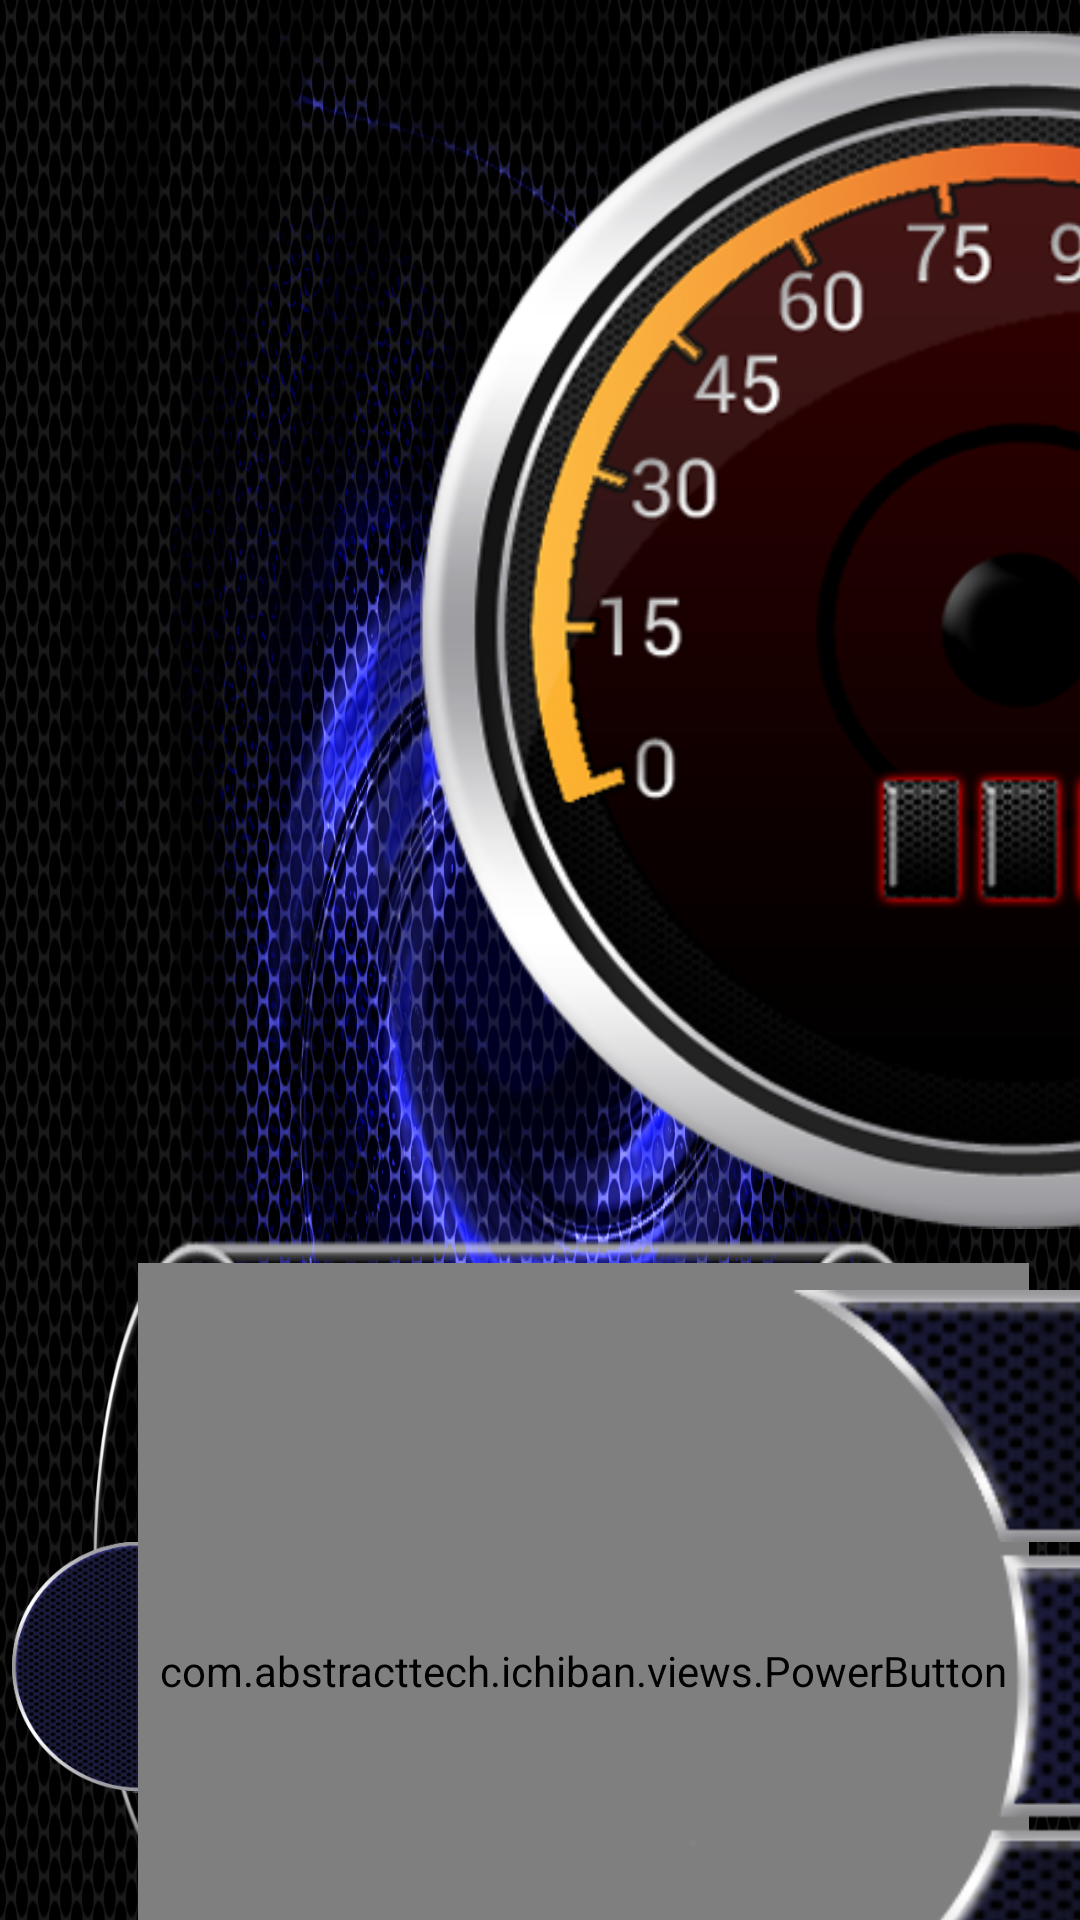

Here is an Android app screen rendered from its layout file. Give the layout XML and the strings, colors and styles it references.
<!-- AndroidManifest.xml: fallback theme Theme.MaterialComponents.DayNight.NoActionBar -->
<!-- res/layout/middle_page.xml -->
<?xml version="1.0" encoding="utf-8"?>

<AbsoluteLayout xmlns:android="http://schemas.android.com/apk/res/android"
    android:layout_width="fill_parent"
    android:layout_height="fill_parent"
    android:background="@drawable/bg_middle" >

    <com.abstracttech.ichiban.views.Gmeter
        android:id="@+id/gmeter1"
        android:layout_width="400dp"
        android:layout_height="400dp"
        android:layout_x="637dp"
        android:layout_y="10dp"
        android:src="@drawable/g_bg" />

    <com.abstracttech.ichiban.views.Gbar
        android:id="@+id/gbar1"
        android:layout_width="100dp"
        android:layout_height="400dp"
        android:layout_x="1057dp"
        android:layout_y="10dp"
        android:src="@drawable/gbar_ozadje" />

    <ImageView
        android:id="@+id/imageView1"
        android:layout_width="match_parent"
        android:layout_height="277dp"
        android:layout_x="4dp"
        android:layout_y="417dp"
        android:src="@drawable/bar" />

    <ImageView
        android:id="@+id/ozadjegraf"
        android:layout_width="700dp"
        android:layout_height="257dp"
        android:layout_x="415dp"
        android:layout_y="428dp"
        android:src="@drawable/grafback" />

    <Button
        android:id="@+id/button1"
        android:layout_width="222dp"
        android:layout_height="84dp"
        android:layout_x="264dp"
        android:layout_y="430dp"
        android:background="@drawable/acce" />

    <Button
        android:id="@+id/button3"
        android:layout_width="259dp"
        android:layout_height="80dp"
        android:layout_x="229dp"
        android:layout_y="603dp"
        android:background="@drawable/dist" />

    <Button
        android:id="@+id/speedgumb"
        android:layout_width="154dp"
        android:layout_height="104dp"
        android:layout_x="331dp"
        android:layout_y="510dp"
        android:background="@drawable/spee" />

    <com.abstracttech.ichiban.views.DirectionWheel
        android:id="@+id/directionWheel1"
        android:layout_width="291dp"
        android:layout_height="263dp"
        android:layout_x="947dp"
        android:layout_y="424dp" />

    <TextView
        android:id="@+id/textView1"
        android:layout_width="wrap_content"
        android:layout_height="wrap_content"
        android:layout_x="345dp"
        android:layout_y="458dp"
        android:text="Acceleration"
        android:textAppearance="?android:attr/textAppearanceLarge" />

    <com.abstracttech.ichiban.views.PowerButton
        android:id="@+id/powerButton2"
        android:layout_width="297dp"
        android:layout_height="272dp"
        android:layout_x="46dp"
        android:layout_y="421dp" 
        android:clickable="true"
        android:onClick="powerButtonClick" />

    <ImageView
        android:id="@+id/imageView3"
        android:layout_width="400dp"
        android:layout_height="400dp"
        android:layout_x="140dp"
        android:layout_y="10dp"
        android:src="@drawable/rpm_bg" />

    <TextView
        android:id="@+id/textView2"
        android:layout_width="wrap_content"
        android:layout_height="wrap_content"
        android:layout_x="382dp"
        android:layout_y="549dp"
        android:text="Speed"
        android:textAppearance="?android:attr/textAppearanceLarge" />

    <TextView
        android:id="@+id/textView3"
        android:layout_width="wrap_content"
        android:layout_height="wrap_content"
        android:layout_x="360dp"
        android:layout_y="635dp"
        android:text="Distance"
        android:textAppearance="?android:attr/textAppearanceLarge" />

</AbsoluteLayout>
<!-- resources referenced by this layout -->
<resources>
  <!-- drawable acce: png bitmap (drawable-hdpi, 20727 bytes) -->
  <!-- drawable bar: png bitmap (drawable-hdpi, 106430 bytes) -->
  <!-- drawable bg_middle: png bitmap (drawable-hdpi, 708147 bytes) -->
  <!-- drawable dist: png bitmap (drawable-hdpi, 22410 bytes) -->
  <!-- drawable g_bg: png bitmap (drawable-hdpi, 194242 bytes) -->
  <!-- drawable gbar_ozadje: png bitmap (drawable-hdpi, 76420 bytes) -->
  <!-- drawable grafback: png bitmap (drawable-hdpi, 135506 bytes) -->
  <!-- drawable rpm_bg: png bitmap (drawable-hdpi, 163761 bytes) -->
  <!-- drawable spee: png bitmap (drawable-hdpi, 18054 bytes) -->
</resources>
